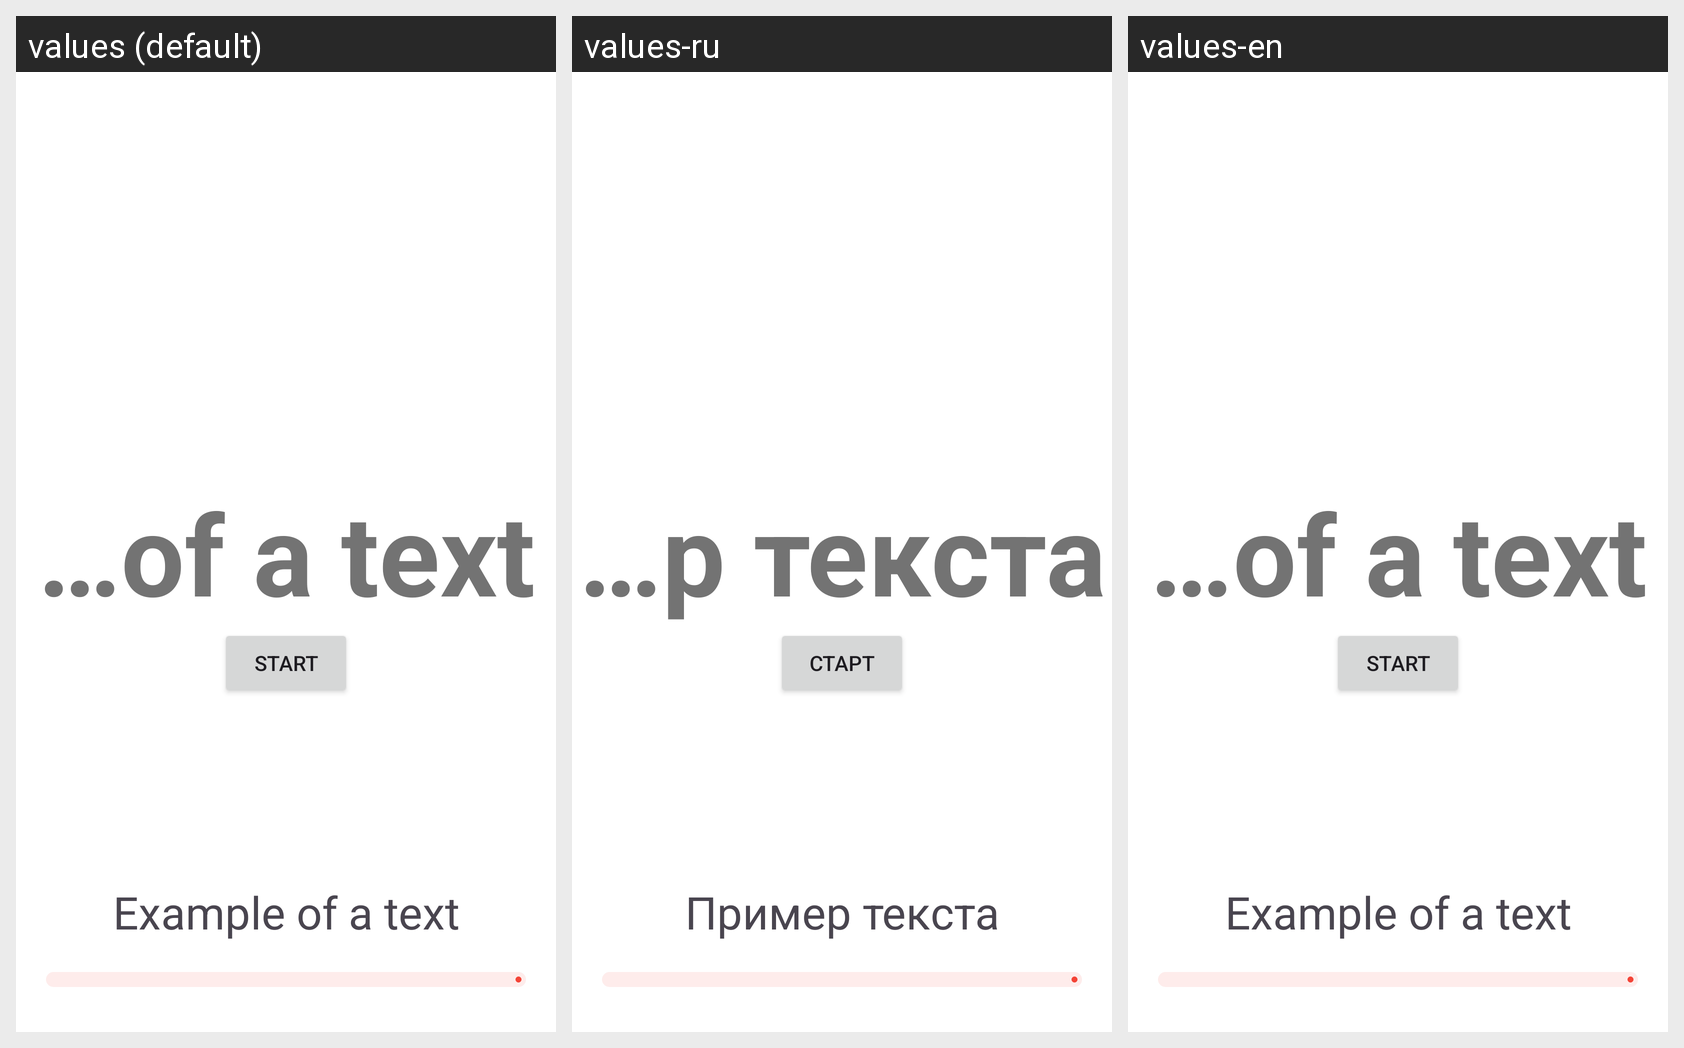

Here is an Android app screen in its default locale and in the app's own translations. Write out the translated-string differences for the strings that appear on this screen.
Android screen res/layout/activity_workout.xml rendered under 3 locales, left to right: values (default), values-ru, values-en. Device: Nexus 5 (rendered at 1080×1920; each locale shown at half size, 540×960, under a caption strip naming it); theme Theme.GetUp.
Strings drawn on this screen, with the default value and each locale's value (text and hints the layout hard-codes, and strings that could not be matched under every locale, appear in the picture but are not listed):

default_text
  values: Example of a text
  values-ru: Пример текста
  values-en: Example of a text

start_button
  values: START
  values-ru: СТАРТ
  values-en: START
